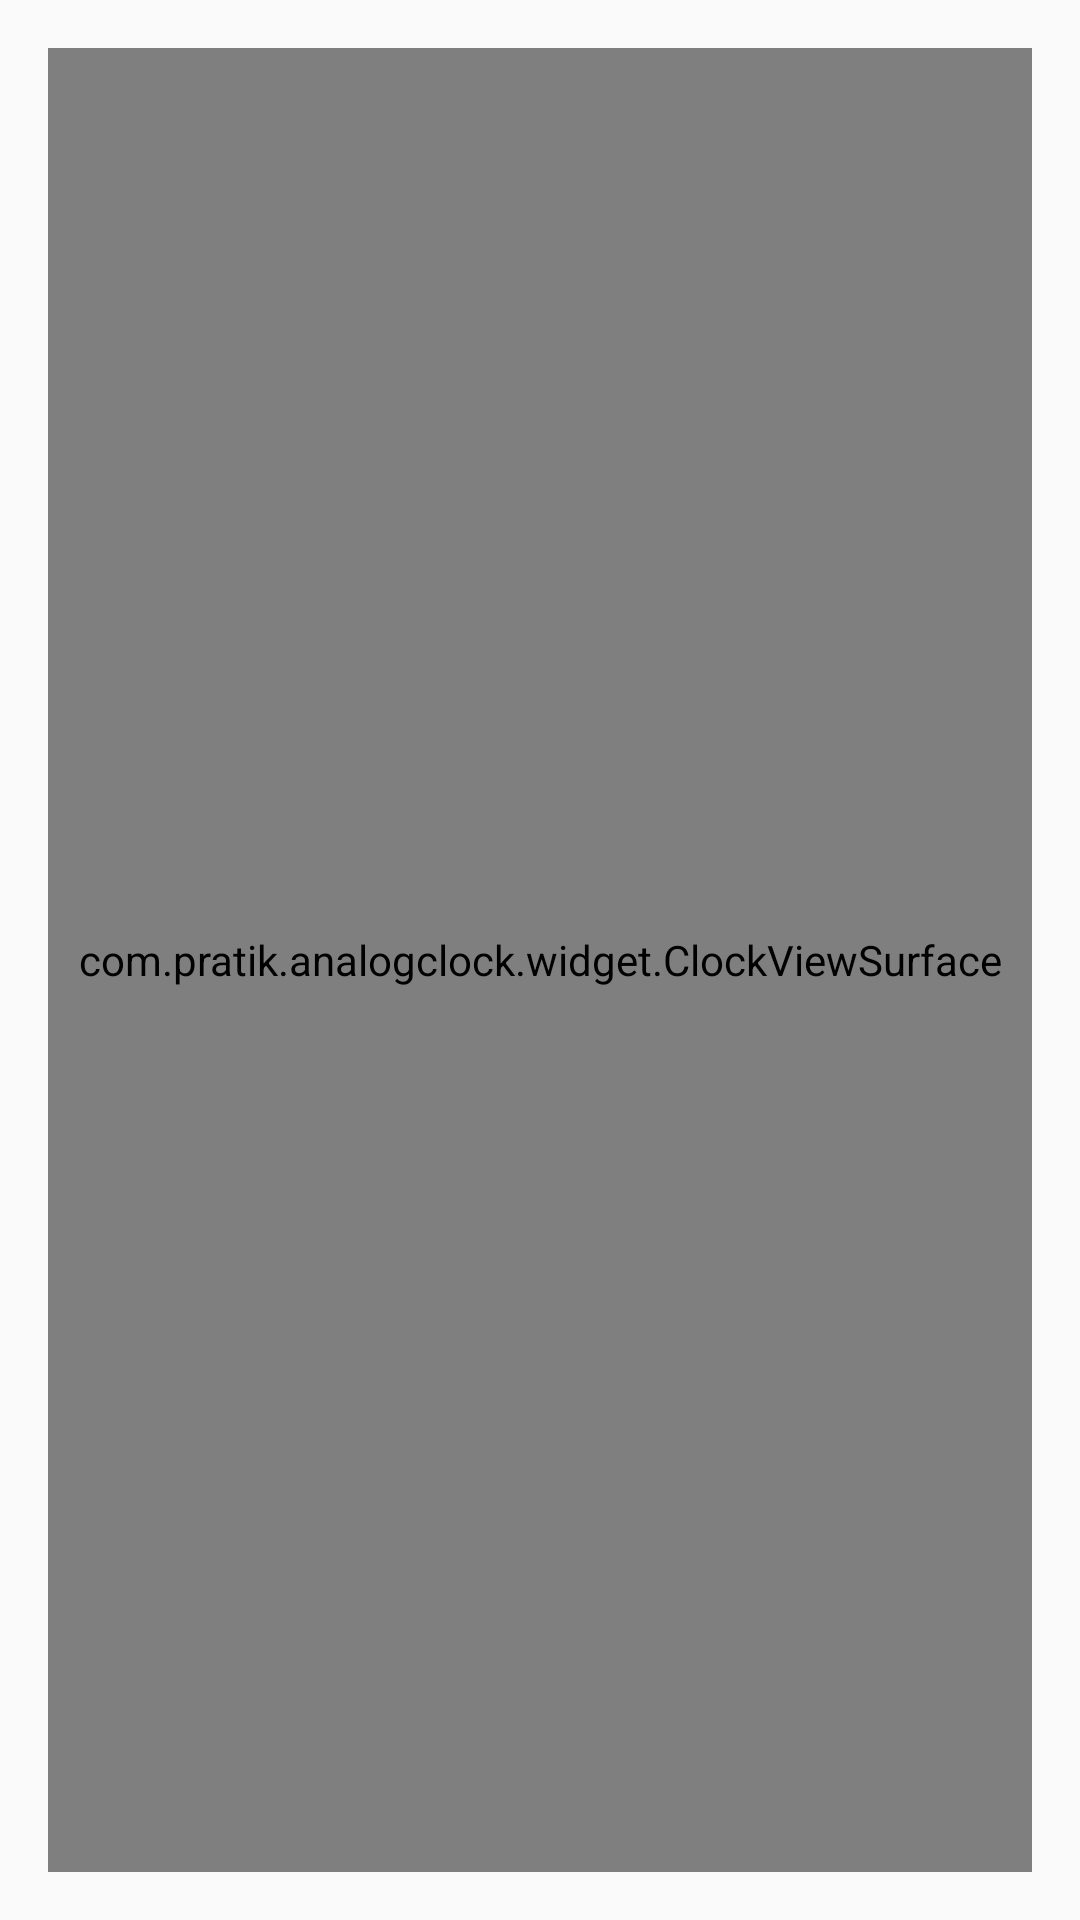

Reconstruct the res/layout file that produces this screen, plus the resources it refers to.
<!-- AndroidManifest.xml: application theme AppTheme -->
<!-- res/layout/fragment_my.xml -->
<RelativeLayout xmlns:android="http://schemas.android.com/apk/res/android"
    xmlns:tools="http://schemas.android.com/tools"
    android:layout_width="match_parent"
    android:layout_height="match_parent"
    android:padding="16dp"
    tools:context="com.pratik.analogclock.ui.MyFragment">

    <com.pratik.analogclock.widget.ClockViewSurface
        android:id="@+id/clockView"
        android:layout_width="match_parent"
        android:layout_height="match_parent" />

    <Button
        android:layout_width="match_parent"
        android:layout_height="wrap_content"
        android:layout_centerHorizontal="true"
        android:layout_below="@+id/colorPickerButton"
        android:layout_marginTop="20dp"
        android:textColor="#fff"
        android:id="@+id/alarmButton"
        android:background="@drawable/ghost_button"
        android:text="Set Alarm"/>

    <Button
        android:layout_width="match_parent"
        android:layout_height="wrap_content"
        android:layout_centerHorizontal="true"
        android:layout_below="@+id/alarmButton"
        android:layout_marginTop="20dp"
        android:textColor="#fff"
        android:id="@+id/unsetAlarm"
        android:visibility="invisible"
        android:background="@drawable/ghost_button"
        android:text="Cancel Alarm"/>

    
        
        
        
        
        
        
        
        
        
        

    
        
        
        
        
        
        
        
        
        
        

    <Button
        android:layout_width="match_parent"
        android:layout_height="wrap_content"
        android:background="@drawable/ghost_buttonpink"
        android:text="Change Color"
        android:textColor="@color/colorAccent"
        android:layout_marginTop="20dp"
        android:id="@+id/colorPickerButton"
        android:layout_below="@id/clockView"/>

</RelativeLayout>
<!-- resources referenced by this layout -->
<resources>
  <color name="colorAccent">#FF4081</color>
  <color name="green">#40F99B</color>
  <!-- drawable ghost_button (drawable) -->
  <?xml version="1.0" encoding="utf-8"?>
  <shape xmlns:android="http://schemas.android.com/apk/res/android"
      android:shape="rectangle">
  
      <corners android:radius="10dp" />
      <stroke
          android:width="2dp"
          android:color="#FFF"/>
  
      <solid android:color="@android:color/transparent"/>
  
  </shape>
  <!-- drawable ghost_buttongreen (drawable) -->
  <?xml version="1.0" encoding="utf-8"?>
  <shape xmlns:android="http://schemas.android.com/apk/res/android"
      android:shape="rectangle">
  
      <corners android:radius="10dp" />
      <stroke
          android:width="2dp"
          android:color="@color/green"/>
  
      <solid android:color="@android:color/transparent"/>
  
  </shape>
  <!-- drawable ghost_buttonpink (drawable) -->
  <?xml version="1.0" encoding="utf-8"?>
  <shape xmlns:android="http://schemas.android.com/apk/res/android"
      android:shape="rectangle">
  
      <corners android:radius="10dp" />
      <stroke
          android:width="2dp"
          android:color="@color/colorAccent"/>
  
      <solid android:color="@android:color/transparent"/>
  
  </shape>
  <style name="AppTheme" parent="Theme.AppCompat.Light.DarkActionBar">
          
          <item name="colorPrimary">@color/colorPrimary</item>
          <item name="colorPrimaryDark">@color/colorPrimaryDark</item>
          <item name="colorAccent">@color/colorAccent</item>
      </style>
  <color name="colorPrimary">#232526</color>
  <color name="colorPrimaryDark">#000</color>
</resources>
